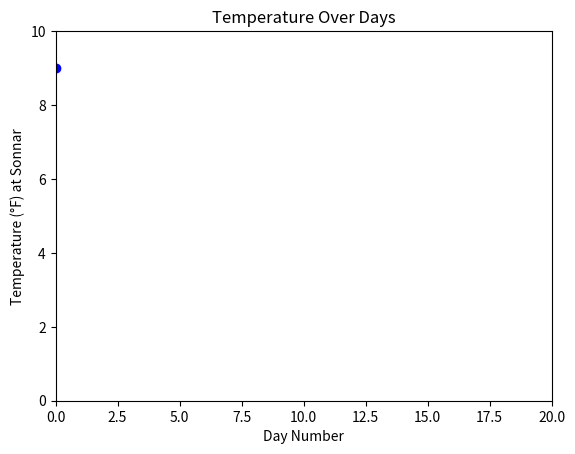

The matplotlib source for this figure:
# plot animated line
from random import randint
import matplotlib.pyplot as plt
from matplotlib.animation import FuncAnimation
#create empty data list
x = []
y = []
# function that draws each frame of the animation
def animate(i):
    x.append(i)
    pt = randint(1, 9) #generate random temperature between 30 and 70
    y.append(pt)  

    ax.clear()
    ax.plot(x, y, marker='o', linestyle='-', color='b')
    ax.set_xlabel('Day Number')
    ax.set_ylabel('Temperature (°F) at Sonnar')
    ax.set_title('Temperature Over Days')
    ax.set_xlim(0, 20)
    ax.set_ylim(0, 10)
# create figure and axis objects
fig, ax = plt.subplots()
# create animation object
ani = FuncAnimation(fig, animate, frames=range(11), interval=500)
#plot
plt.show()
#save animation
plt.savefig('temperature_plot.png')
